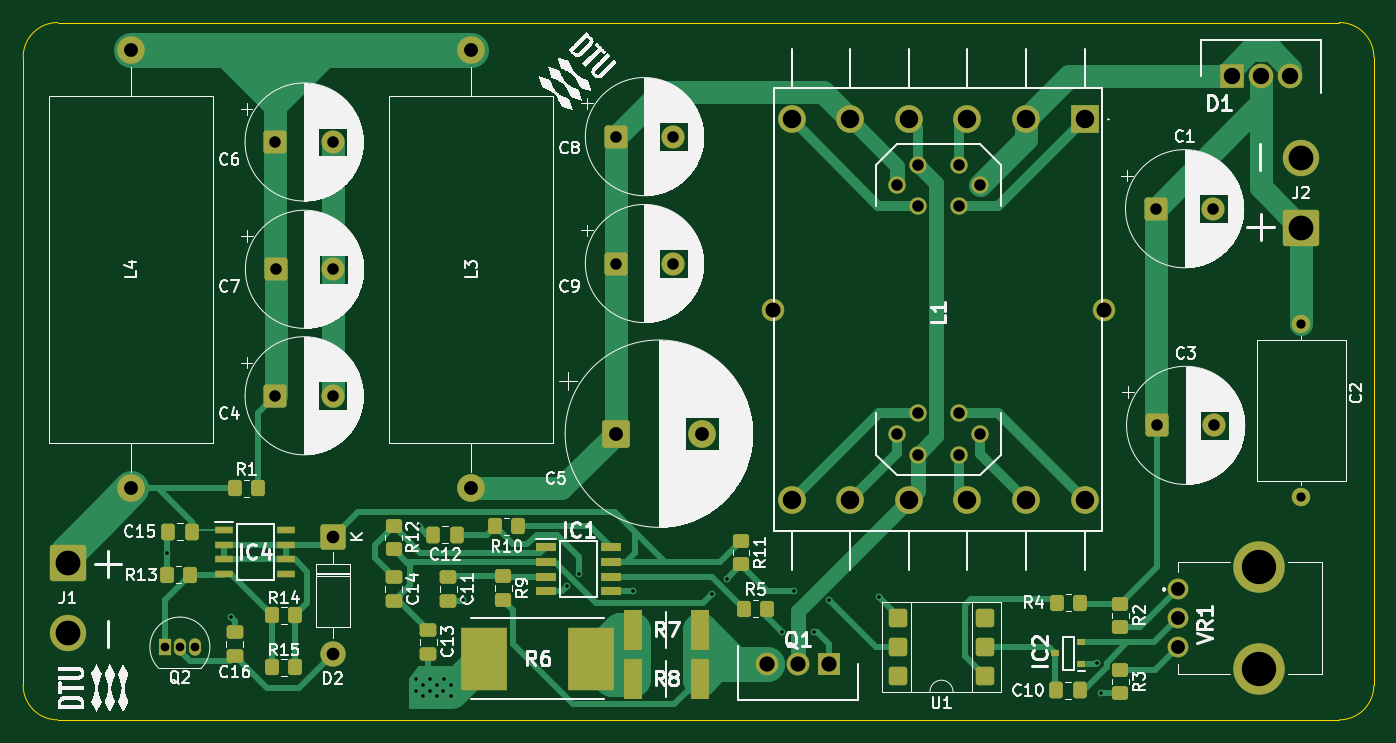
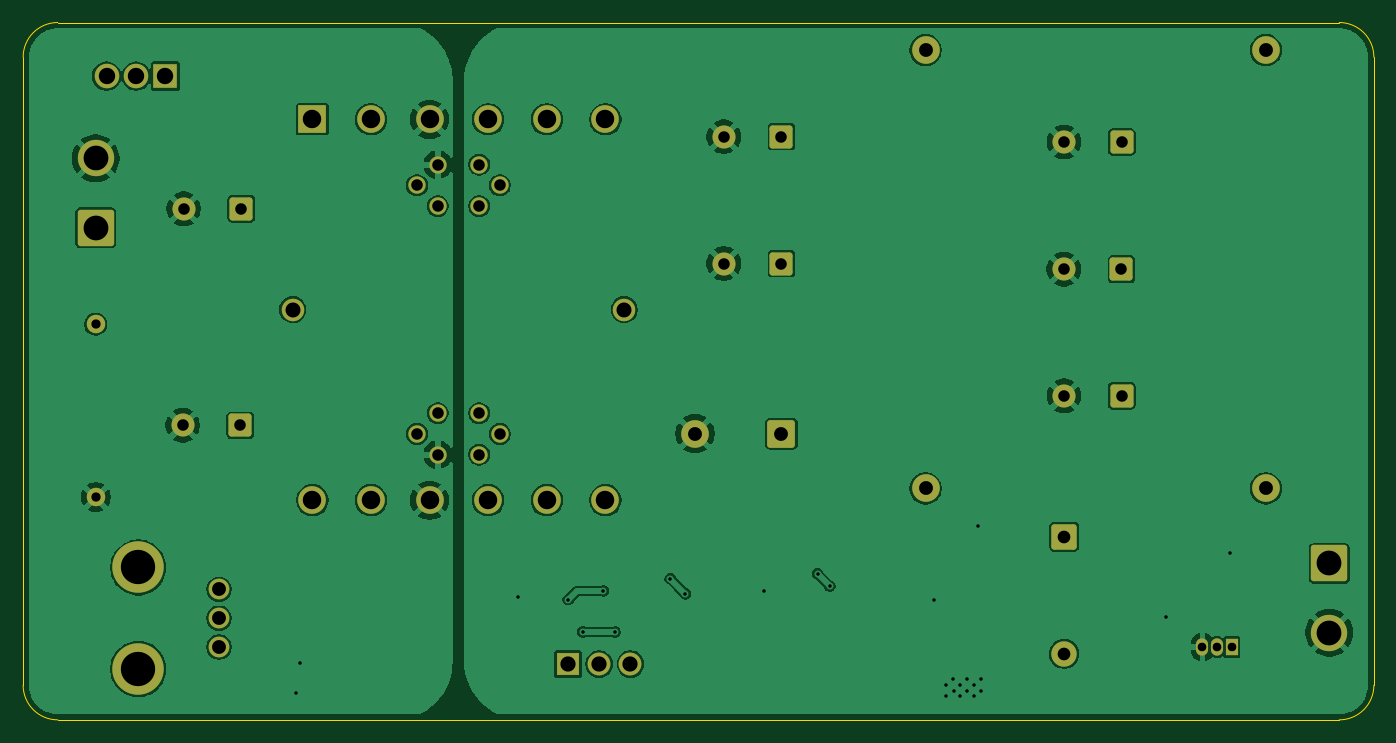
Circuit board: 10 layer files. Board 117.1 x 60.5 mm.
- bottom_copper: power-electronics2-B_Cu.gbr (127666 bytes)
- bottom_mask: power-electronics2-B_Mask.gbr (4072 bytes)
- bottom_silk: power-electronics2-B_Silkscreen.gbr (462 bytes)
- outline: power-electronics2-Edge_Cuts.gbr (985 bytes)
- top_copper: power-electronics2-F_Cu.gbr (27089 bytes)
- inner_copper: power-electronics2-F_Fab.gbr (111820 bytes)
- top_mask: power-electronics2-F_Mask.gbr (7310 bytes)
- top_silk: power-electronics2-F_Silkscreen.gbr (191249 bytes)
- drill: power-electronics2-NPTH.drl (269 bytes)
- drill: power-electronics2-PTH.drl (2536 bytes)

=== bottom_copper: power-electronics2-B_Cu.gbr (127666 bytes, source omitted) ===
=== bottom_mask: power-electronics2-B_Mask.gbr ===
%TF.GenerationSoftware,KiCad,Pcbnew,9.0.7*%
%TF.CreationDate,2026-01-07T19:43:00+01:00*%
%TF.ProjectId,power-electronics2,706f7765-722d-4656-9c65-6374726f6e69,rev?*%
%TF.SameCoordinates,Original*%
%TF.FileFunction,Soldermask,Bot*%
%TF.FilePolarity,Negative*%
%FSLAX46Y46*%
G04 Gerber Fmt 4.6, Leading zero omitted, Abs format (unit mm)*
G04 Created by KiCad (PCBNEW 9.0.7) date 2026-01-07 19:43:00*
%MOMM*%
%LPD*%
G01*
G04 APERTURE LIST*
G04 Aperture macros list*
%AMRoundRect*
0 Rectangle with rounded corners*
0 $1 Rounding radius*
0 $2 $3 $4 $5 $6 $7 $8 $9 X,Y pos of 4 corners*
0 Add a 4 corners polygon primitive as box body*
4,1,4,$2,$3,$4,$5,$6,$7,$8,$9,$2,$3,0*
0 Add four circle primitives for the rounded corners*
1,1,$1+$1,$2,$3*
1,1,$1+$1,$4,$5*
1,1,$1+$1,$6,$7*
1,1,$1+$1,$8,$9*
0 Add four rect primitives between the rounded corners*
20,1,$1+$1,$2,$3,$4,$5,0*
20,1,$1+$1,$4,$5,$6,$7,0*
20,1,$1+$1,$6,$7,$8,$9,0*
20,1,$1+$1,$8,$9,$2,$3,0*%
G04 Aperture macros list end*
%ADD10C,2.400000*%
%ADD11R,2.130000X2.130000*%
%ADD12C,2.130000*%
%ADD13RoundRect,0.249999X-0.850001X0.850001X-0.850001X-0.850001X0.850001X-0.850001X0.850001X0.850001X0*%
%ADD14C,2.200000*%
%ADD15R,1.050000X1.500000*%
%ADD16O,1.050000X1.500000*%
%ADD17RoundRect,0.250000X-0.750000X-0.750000X0.750000X-0.750000X0.750000X0.750000X-0.750000X0.750000X0*%
%ADD18C,2.000000*%
%ADD19C,1.500000*%
%ADD20C,1.950000*%
%ADD21C,1.600000*%
%ADD22R,2.400000X2.400000*%
%ADD23RoundRect,0.250000X1.325000X-1.325000X1.325000X1.325000X-1.325000X1.325000X-1.325000X-1.325000X0*%
%ADD24C,3.150000*%
%ADD25R,1.980000X1.980000*%
%ADD26C,1.980000*%
%ADD27C,1.800000*%
%ADD28C,4.460000*%
%ADD29RoundRect,0.250000X-1.325000X1.325000X-1.325000X-1.325000X1.325000X-1.325000X1.325000X1.325000X0*%
%ADD30RoundRect,0.250001X-0.949999X-0.949999X0.949999X-0.949999X0.949999X0.949999X-0.949999X0.949999X0*%
G04 APERTURE END LIST*
D10*
%TO.C,L4*%
X29677590Y-55377999D03*
X29677590Y-17377999D03*
%TD*%
D11*
%TO.C,D1*%
X125077589Y-19627999D03*
D12*
X127627589Y-19627999D03*
X130177590Y-19627999D03*
%TD*%
D13*
%TO.C,D2*%
X47177590Y-59547999D03*
D14*
X47177590Y-69707999D03*
%TD*%
D15*
%TO.C,Q2*%
X32637590Y-69127999D03*
D16*
X33907591Y-69127999D03*
X35177590Y-69127999D03*
%TD*%
D17*
%TO.C,C1*%
X118502590Y-31127999D03*
D18*
X123502590Y-31127999D03*
%TD*%
D17*
%TO.C,C7*%
X42206528Y-36377999D03*
D18*
X47206528Y-36377999D03*
%TD*%
D17*
%TO.C,C8*%
X71677590Y-24877999D03*
D18*
X76677590Y-24877999D03*
%TD*%
D17*
%TO.C,C6*%
X42177590Y-25342999D03*
D18*
X47177590Y-25342999D03*
%TD*%
D19*
%TO.C,L1*%
X97881539Y-27305641D03*
X96085488Y-29101692D03*
X97881539Y-30897743D03*
X97881539Y-48858256D03*
X96085488Y-50654307D03*
X97881539Y-52450358D03*
X101473641Y-52450358D03*
X103269693Y-50654307D03*
X101473641Y-48858256D03*
X101473641Y-30897743D03*
X103269693Y-29101692D03*
X101473641Y-27305641D03*
D20*
X85309180Y-39878000D03*
X114046000Y-39878000D03*
%TD*%
D21*
%TO.C,C2*%
X131122590Y-41137999D03*
X131122590Y-56137999D03*
%TD*%
D17*
%TO.C,C9*%
X71677590Y-35877999D03*
D18*
X76677590Y-35877999D03*
%TD*%
D22*
%TO.C,H1*%
X112337590Y-23377999D03*
D10*
X107257591Y-23377999D03*
X102177590Y-23377999D03*
X97097590Y-23377999D03*
X92017590Y-23377999D03*
X86937590Y-23377999D03*
X86937590Y-56397999D03*
X92017590Y-56397999D03*
X97097590Y-56397999D03*
X102177590Y-56397999D03*
X107257590Y-56397998D03*
X112337590Y-56397999D03*
%TD*%
D23*
%TO.C,J2*%
X131122590Y-32762999D03*
D24*
X131122590Y-26762999D03*
%TD*%
D25*
%TO.C,Q1*%
X90177590Y-70608999D03*
D26*
X87477590Y-70608999D03*
X84777589Y-70608999D03*
%TD*%
D17*
%TO.C,C4*%
X42177590Y-47342999D03*
D18*
X47177590Y-47342999D03*
%TD*%
D17*
%TO.C,C3*%
X118594913Y-49907999D03*
D18*
X123594913Y-49907999D03*
%TD*%
D27*
%TO.C,VR1*%
X120427590Y-64127999D03*
X120427590Y-66627999D03*
X120427590Y-69127999D03*
D28*
X127427590Y-62227999D03*
X127427590Y-71027999D03*
%TD*%
D10*
%TO.C,L3*%
X59177590Y-17377999D03*
X59177590Y-55377999D03*
%TD*%
D29*
%TO.C,J1*%
X24177590Y-61877999D03*
D24*
X24177590Y-67877999D03*
%TD*%
D30*
%TO.C,C5*%
X71677590Y-50627999D03*
D10*
X79177590Y-50627999D03*
%TD*%
M02*

=== bottom_silk: power-electronics2-B_Silkscreen.gbr ===
%TF.GenerationSoftware,KiCad,Pcbnew,9.0.7*%
%TF.CreationDate,2026-01-07T19:43:00+01:00*%
%TF.ProjectId,power-electronics2,706f7765-722d-4656-9c65-6374726f6e69,rev?*%
%TF.SameCoordinates,Original*%
%TF.FileFunction,Legend,Bot*%
%TF.FilePolarity,Positive*%
%FSLAX46Y46*%
G04 Gerber Fmt 4.6, Leading zero omitted, Abs format (unit mm)*
G04 Created by KiCad (PCBNEW 9.0.7) date 2026-01-07 19:43:00*
%MOMM*%
%LPD*%
G01*
G04 APERTURE LIST*
G04 APERTURE END LIST*
M02*

=== outline: power-electronics2-Edge_Cuts.gbr ===
%TF.GenerationSoftware,KiCad,Pcbnew,9.0.7*%
%TF.CreationDate,2026-01-07T19:43:00+01:00*%
%TF.ProjectId,power-electronics2,706f7765-722d-4656-9c65-6374726f6e69,rev?*%
%TF.SameCoordinates,Original*%
%TF.FileFunction,Profile,NP*%
%FSLAX46Y46*%
G04 Gerber Fmt 4.6, Leading zero omitted, Abs format (unit mm)*
G04 Created by KiCad (PCBNEW 9.0.7) date 2026-01-07 19:43:00*
%MOMM*%
%LPD*%
G01*
G04 APERTURE LIST*
%TA.AperFunction,Profile*%
%ADD10C,0.050000*%
%TD*%
G04 APERTURE END LIST*
D10*
X23320000Y-75438000D02*
G75*
G02*
X20320000Y-72438000I0J3000000D01*
G01*
X20320000Y-17986000D02*
G75*
G02*
X23320000Y-14986000I3000000J0D01*
G01*
X137414000Y-72438000D02*
G75*
G02*
X134414000Y-75438000I-3000000J0D01*
G01*
X134414000Y-14986000D02*
G75*
G02*
X137414000Y-17986000I0J-3000000D01*
G01*
X20320000Y-72438000D02*
X20320000Y-17986000D01*
X134414000Y-75438000D02*
X23320000Y-75438000D01*
X23320000Y-14986000D02*
X134414000Y-14986000D01*
X137414000Y-17986000D02*
X137414000Y-72438000D01*
M02*

=== top_copper: power-electronics2-F_Cu.gbr (27089 bytes, source omitted) ===
=== inner_copper: power-electronics2-F_Fab.gbr (111820 bytes, source omitted) ===
=== top_mask: power-electronics2-F_Mask.gbr (7310 bytes, source omitted) ===
=== top_silk: power-electronics2-F_Silkscreen.gbr (191249 bytes, source omitted) ===
=== drill: power-electronics2-NPTH.drl ===
M48
; DRILL file {KiCad 9.0.7} date 2026-01-07T19:43:05+0100
; FORMAT={-:-/ absolute / metric / decimal}
; #@! TF.CreationDate,2026-01-07T19:43:05+01:00
; #@! TF.GenerationSoftware,Kicad,Pcbnew,9.0.7
; #@! TF.FileFunction,NonPlated,1,2,NPTH
FMAT,2
METRIC
%
G90
G05
M30

=== drill: power-electronics2-PTH.drl ===
M48
; DRILL file {KiCad 9.0.7} date 2026-01-07T19:43:05+0100
; FORMAT={-:-/ absolute / metric / decimal}
; #@! TF.CreationDate,2026-01-07T19:43:05+01:00
; #@! TF.GenerationSoftware,Kicad,Pcbnew,9.0.7
; #@! TF.FileFunction,Plated,1,2,PTH
FMAT,2
METRIC
; #@! TA.AperFunction,Plated,PTH,ViaDrill
T1C0.300
; #@! TA.AperFunction,Plated,PTH,ComponentDrill
T2C0.750
; #@! TA.AperFunction,Plated,PTH,ComponentDrill
T3C0.800
; #@! TA.AperFunction,Plated,PTH,ComponentDrill
T4C1.000
; #@! TA.AperFunction,Plated,PTH,ComponentDrill
T5C1.100
; #@! TA.AperFunction,Plated,PTH,ComponentDrill
T6C1.200
; #@! TA.AperFunction,Plated,PTH,ComponentDrill
T7C1.300
; #@! TA.AperFunction,Plated,PTH,ComponentDrill
T8C1.320
; #@! TA.AperFunction,Plated,PTH,ComponentDrill
T9C1.420
; #@! TA.AperFunction,Plated,PTH,ComponentDrill
T10C1.600
; #@! TA.AperFunction,Plated,PTH,ComponentDrill
T11C2.150
; #@! TA.AperFunction,Plated,PTH,ComponentDrill
T12C2.973
%
G90
G05
T1
X32.766Y-60.96
X38.354Y-66.548
X54.356Y-72.898
X54.404Y-71.861
X54.61Y-58.674
X55.004Y-72.39
X55.004Y-73.406
X55.556Y-72.898
X55.604Y-71.861
X56.204Y-72.39
X56.204Y-73.406
X56.756Y-72.898
X56.804Y-71.861
X57.404Y-72.39
X57.404Y-73.406
X58.42Y-65.024
X67.487Y-63.831
X68.548Y-62.77
X73.152Y-64.262
X80.01Y-64.516
X81.318Y-63.208
X86.106Y-67.818
X87.122Y-64.262
X88.9Y-67.818
X90.17Y-65.024
X94.488Y-64.77
X113.422Y-70.496
X113.792Y-73.152
T2
X32.638Y-69.128
X33.908Y-69.128
X35.178Y-69.128
T3
X131.123Y-41.138
X131.123Y-56.138
T4
X42.178Y-25.343
X42.178Y-47.343
X42.207Y-36.378
X47.178Y-25.343
X47.178Y-47.343
X47.207Y-36.378
X71.678Y-24.878
X71.678Y-35.878
X76.678Y-24.878
X76.678Y-35.878
X96.085Y-29.102
X96.085Y-50.654
X97.882Y-27.306
X97.882Y-30.898
X97.882Y-48.858
X97.882Y-52.45
X101.474Y-27.306
X101.474Y-30.898
X101.474Y-48.858
X101.474Y-52.45
X103.27Y-29.102
X103.27Y-50.654
X118.503Y-31.128
X118.595Y-49.908
X123.503Y-31.128
X123.595Y-49.908
T5
X47.178Y-59.548
X47.178Y-69.708
T6
X29.678Y-17.378
X29.678Y-55.378
X59.178Y-17.378
X59.178Y-55.378
X71.678Y-50.628
X79.178Y-50.628
X120.428Y-64.128
X120.428Y-66.628
X120.428Y-69.128
T7
X85.309Y-39.878
X114.046Y-39.878
T8
X84.778Y-70.609
X87.478Y-70.609
X90.178Y-70.609
T9
X125.078Y-19.628
X127.628Y-19.628
X130.178Y-19.628
T10
X86.938Y-23.378
X86.938Y-56.398
X92.018Y-23.378
X92.018Y-56.398
X97.098Y-23.378
X97.098Y-56.398
X102.178Y-23.378
X102.178Y-56.398
X107.258Y-56.398
X107.258Y-23.378
X112.338Y-23.378
X112.338Y-56.398
T11
X24.178Y-61.878
X24.178Y-67.878
X131.123Y-26.763
X131.123Y-32.763
T12
X127.428Y-62.228
X127.428Y-71.028
M30

